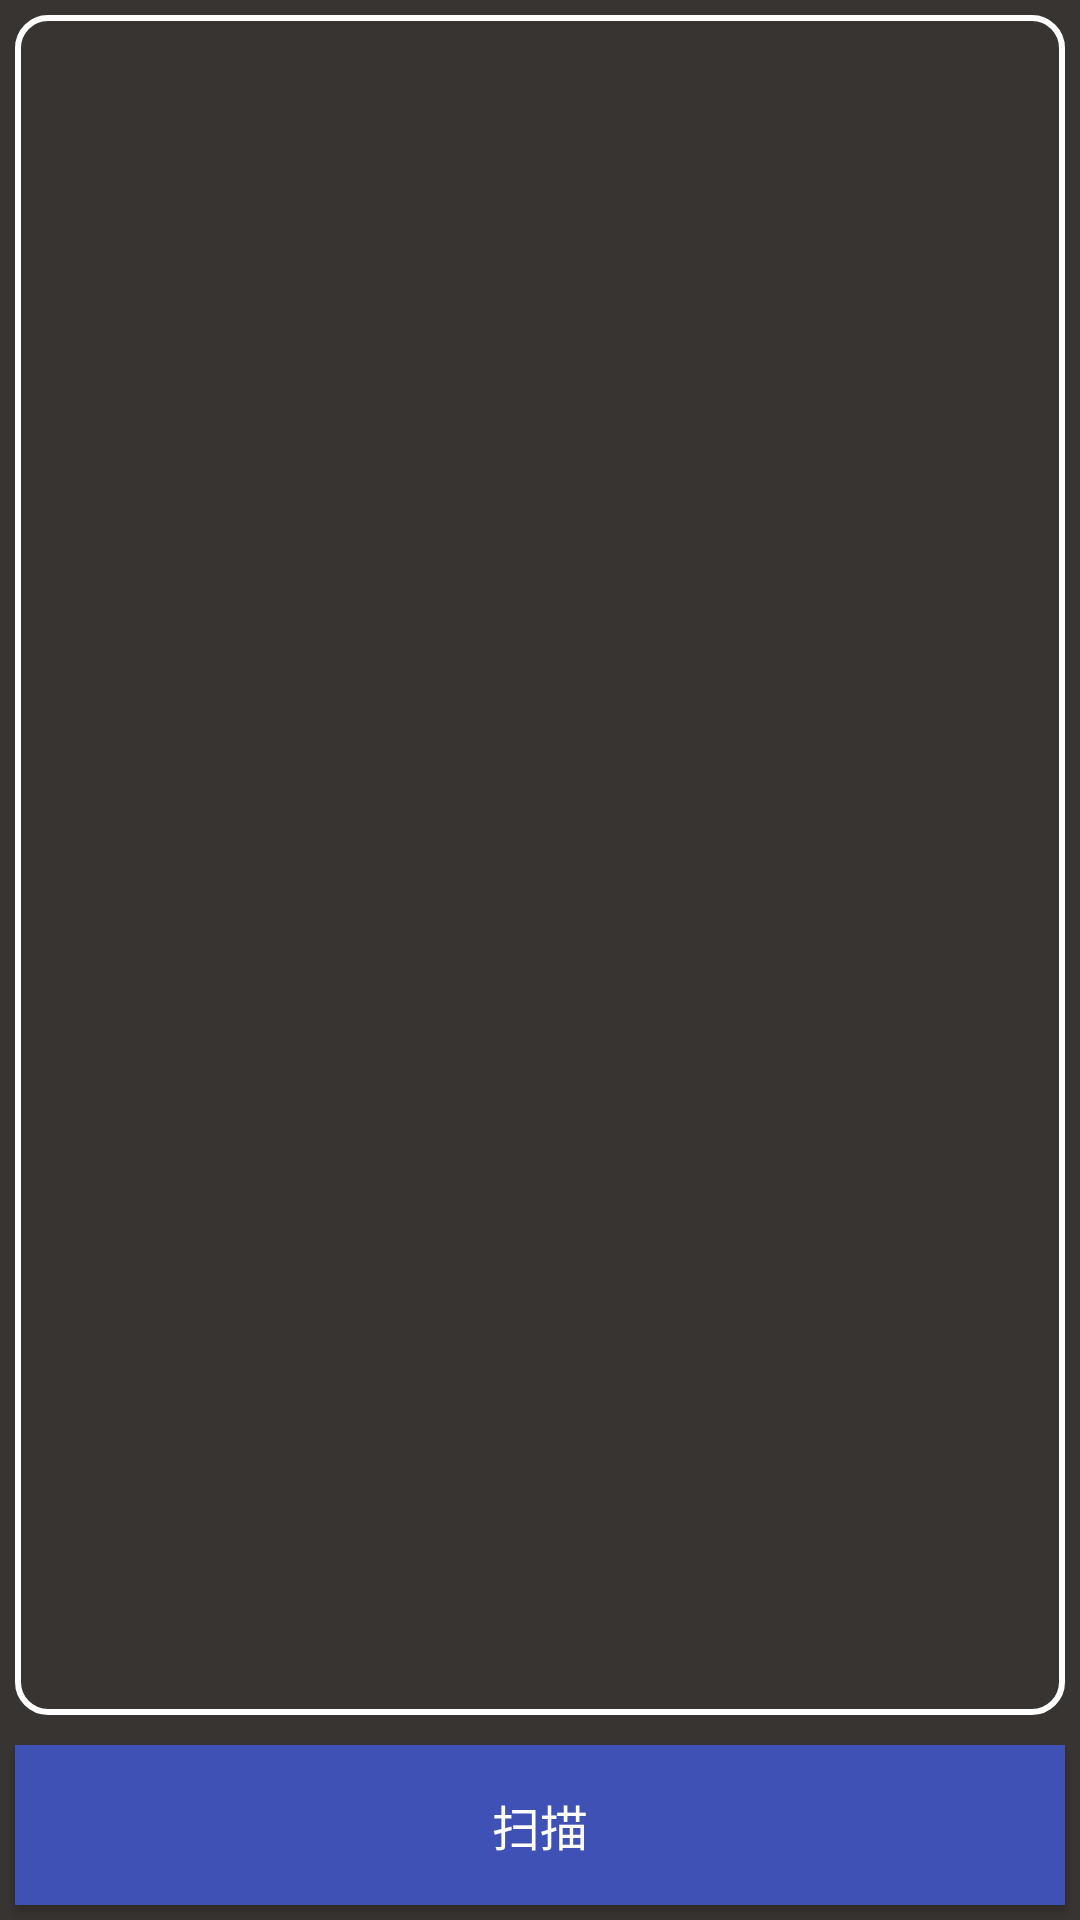

This screen was rendered from an Android layout file. Write that file and the resources it references.
<!-- AndroidManifest.xml: application theme AppTheme -->
<!-- res/layout/dialog_bluetooth_list.xml -->
<?xml version="1.0" encoding="utf-8"?>
<LinearLayout xmlns:android="http://schemas.android.com/apk/res/android"
    android:layout_width="fill_parent"
    android:layout_height="fill_parent"
    android:background="@color/black90"
    android:orientation="vertical">

    <ListView
        android:id="@+id/lvPairedDevices"
        android:layout_width="fill_parent"
        android:layout_height="wrap_content"
        android:layout_margin="5dp"
        android:layout_weight="1"
        android:background="@drawable/background_corner"
        android:stackFromBottom="true" />

    <Button
        android:id="@+id/btBluetoothScan"
        android:layout_width="fill_parent"
        android:layout_height="wrap_content"
        android:layout_margin="5dp"
        android:background="@color/colorPrimary"
        android:padding="15dp"
        android:textSize="16sp"
        android:text="扫描"
        android:textColor="@color/white" />

</LinearLayout>
<!-- resources referenced by this layout -->
<resources>
  <color name="black90">#383431</color>
  <color name="colorPrimary">#3F51B5</color>
  <color name="white">#FFFFFF</color>
  <!-- drawable background_corner (drawable) -->
  <?xml version="1.0" encoding="utf-8"?>
  <selector xmlns:android="http://schemas.android.com/apk/res/android" android:constantSize="true">
      <item ><shape android:shape="rectangle">
              <gradient android:angle="180" android:endColor="@color/black90" android:startColor="@color/black90" />
              <stroke android:width="2dip" android:color="@color/white" />
              <corners android:radius="10dp" />
              <padding android:bottom="10dp" android:left="10dp" android:right="10dp" android:top="10dp" />
          </shape> 
          </item>
  
  </selector>
  <style name="AppTheme" parent="Theme.AppCompat.Light.DarkActionBar">
          
          <item name="colorPrimary">@color/colorPrimary</item>
          <item name="colorPrimaryDark">@color/colorPrimaryDark</item>
          <item name="colorAccent">@color/colorAccent</item>
      </style>
  <color name="colorPrimaryDark">#303F9F</color>
  <color name="colorAccent">#FF4081</color>
</resources>
